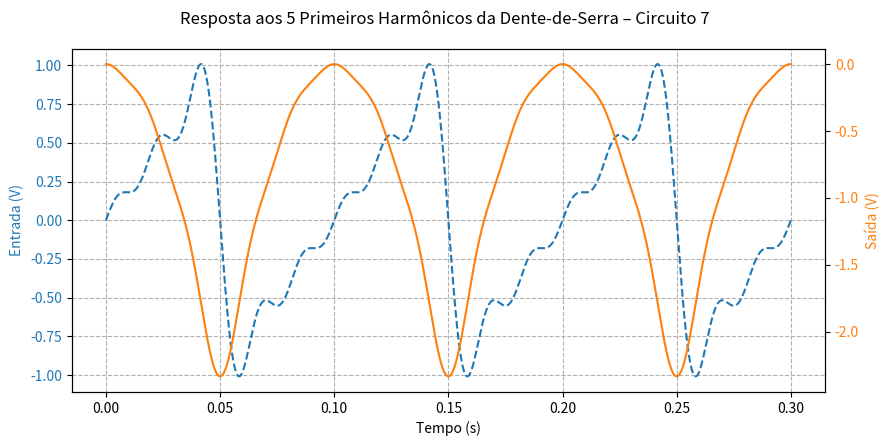

Write the Python code that produced this figure.
import numpy as np
from scipy import signal
import matplotlib.pyplot as plt

# Parâmetros
f0 = 10
omega = 2 * np.pi * f0
T = 1 / f0
t = np.linspace(0, 3*T, 1500)

# Entrada: 5 primeiros harmônicos da dente-de-serra
x5 = (2 / np.pi) * (
    np.sin(omega * t)
    - (1/2) * np.sin(2 * omega * t)
    + (1/3) * np.sin(3 * omega * t)
    - (1/4) * np.sin(4 * omega * t)
    + (1/5) * np.sin(5 * omega * t)
)

# Sistema: integrador inversor
sys = signal.TransferFunction([-100], [1, 0])

# Resposta
t_out, y_out, _ = signal.lsim(sys, U=x5, T=t)

# Gráfico
fig, ax1 = plt.subplots(figsize=(9, 4.5))

ax1.plot(t_out, x5, 'C0--', label='Entrada: 5 harmônicos')
ax1.set_xlabel('Tempo (s)')
ax1.set_ylabel('Entrada (V)', color='C0')
ax1.tick_params(axis='y', labelcolor='C0')
ax1.grid(True, ls='--')

ax2 = ax1.twinx()
ax2.plot(t_out, y_out, 'C1', label='Saída (V)')
ax2.set_ylabel('Saída (V)', color='C1')
ax2.tick_params(axis='y', labelcolor='C1')

fig.suptitle('Resposta aos 5 Primeiros Harmônicos da Dente-de-Serra – Circuito 7')
fig.tight_layout()
plt.show()